Run: headless pygame with SDL's dummy video driver; simulated clock (each Clock.tick advances the game by its frame time, no real sleeping); random seed 0; keys injected as events and as key.get_pressed() state; no mouse input.
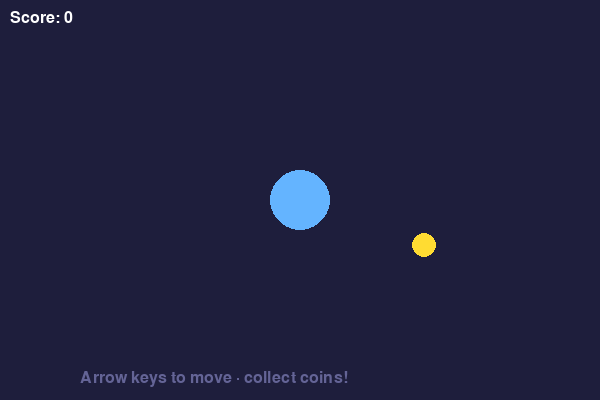
Frame 1 of 4 · flips 1–60 · no input
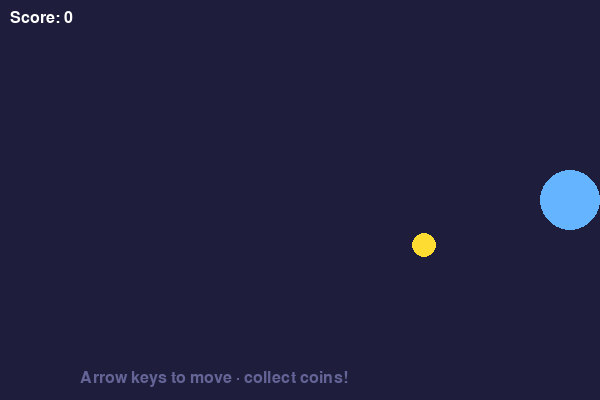
Frame 2 of 4 · flips 61–180 · tapped SPACE, RETURN · held RIGHT (→), D
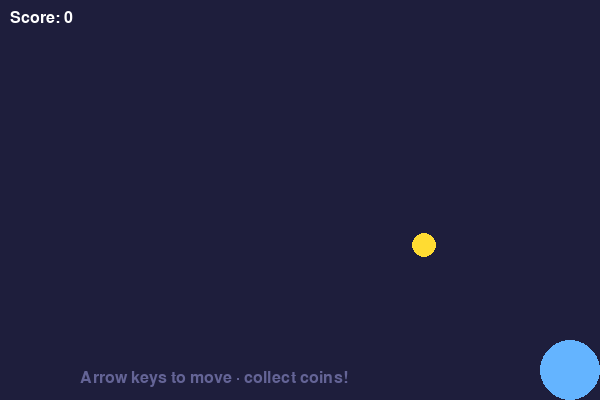
Frame 3 of 4 · flips 181–300 · held DOWN (↓), S
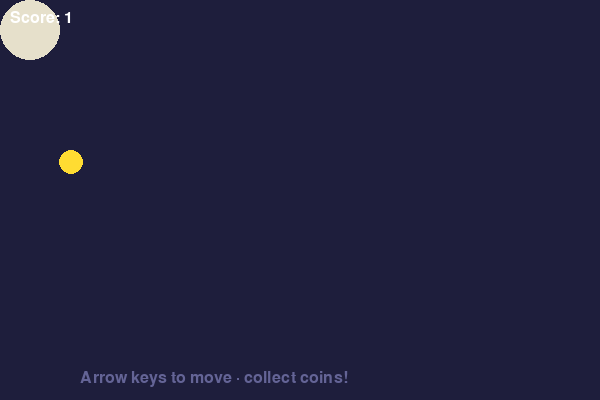
Frame 4 of 4 · flips 301–420 · held LEFT (←), A, UP (↑), W

The pygame program that drew these frames:

import pygame
import random
pygame.init()

screen = pygame.display.set_mode((600, 400))
pygame.display.set_caption("Max's First Pygame!")
clock = pygame.time.Clock()

# player position and colour
x, y = 300, 200
color = (100, 180, 255)
speed = 5
score = 0

# coin position
coin_x = random.randint(30, 570)
coin_y = random.randint(30, 370)

font = pygame.font.SysFont('Arial', 24)

running = True
while running:
    for event in pygame.event.get():
        if event.type == pygame.QUIT:
            running = False

    # arrow keys move the circle
    keys = pygame.key.get_pressed()
    if keys[pygame.K_LEFT]  and x > 30:
        x -= speed
    if keys[pygame.K_RIGHT] and x < 570:
        x += speed
    if keys[pygame.K_UP]    and y > 30:
        y -= speed
    if keys[pygame.K_DOWN]  and y < 370:
        y += speed

    # collect the coin
    dist = ((x - coin_x)**2 + (y - coin_y)**2) ** 0.5
    if dist < 40:
        score += 1
        coin_x = random.randint(30, 570)
        coin_y = random.randint(30, 370)
        color = (random.randint(100,255), random.randint(100,255), random.randint(100,255))

    # draw everything
    screen.fill((30, 30, 60))
    pygame.draw.circle(screen, (255, 220, 50), (coin_x, coin_y), 12)   # yellow coin
    pygame.draw.circle(screen, color,          (x, y),           30)   # player

    score_text = font.render(f"Score: {score}", True, (255, 255, 255))
    screen.blit(score_text, (10, 10))

    hint = font.render("Arrow keys to move · collect coins!", True, (100, 100, 150))
    screen.blit(hint, (80, 370))

    pygame.display.flip()
    clock.tick(60)   # 60 frames per second

pygame.quit()
